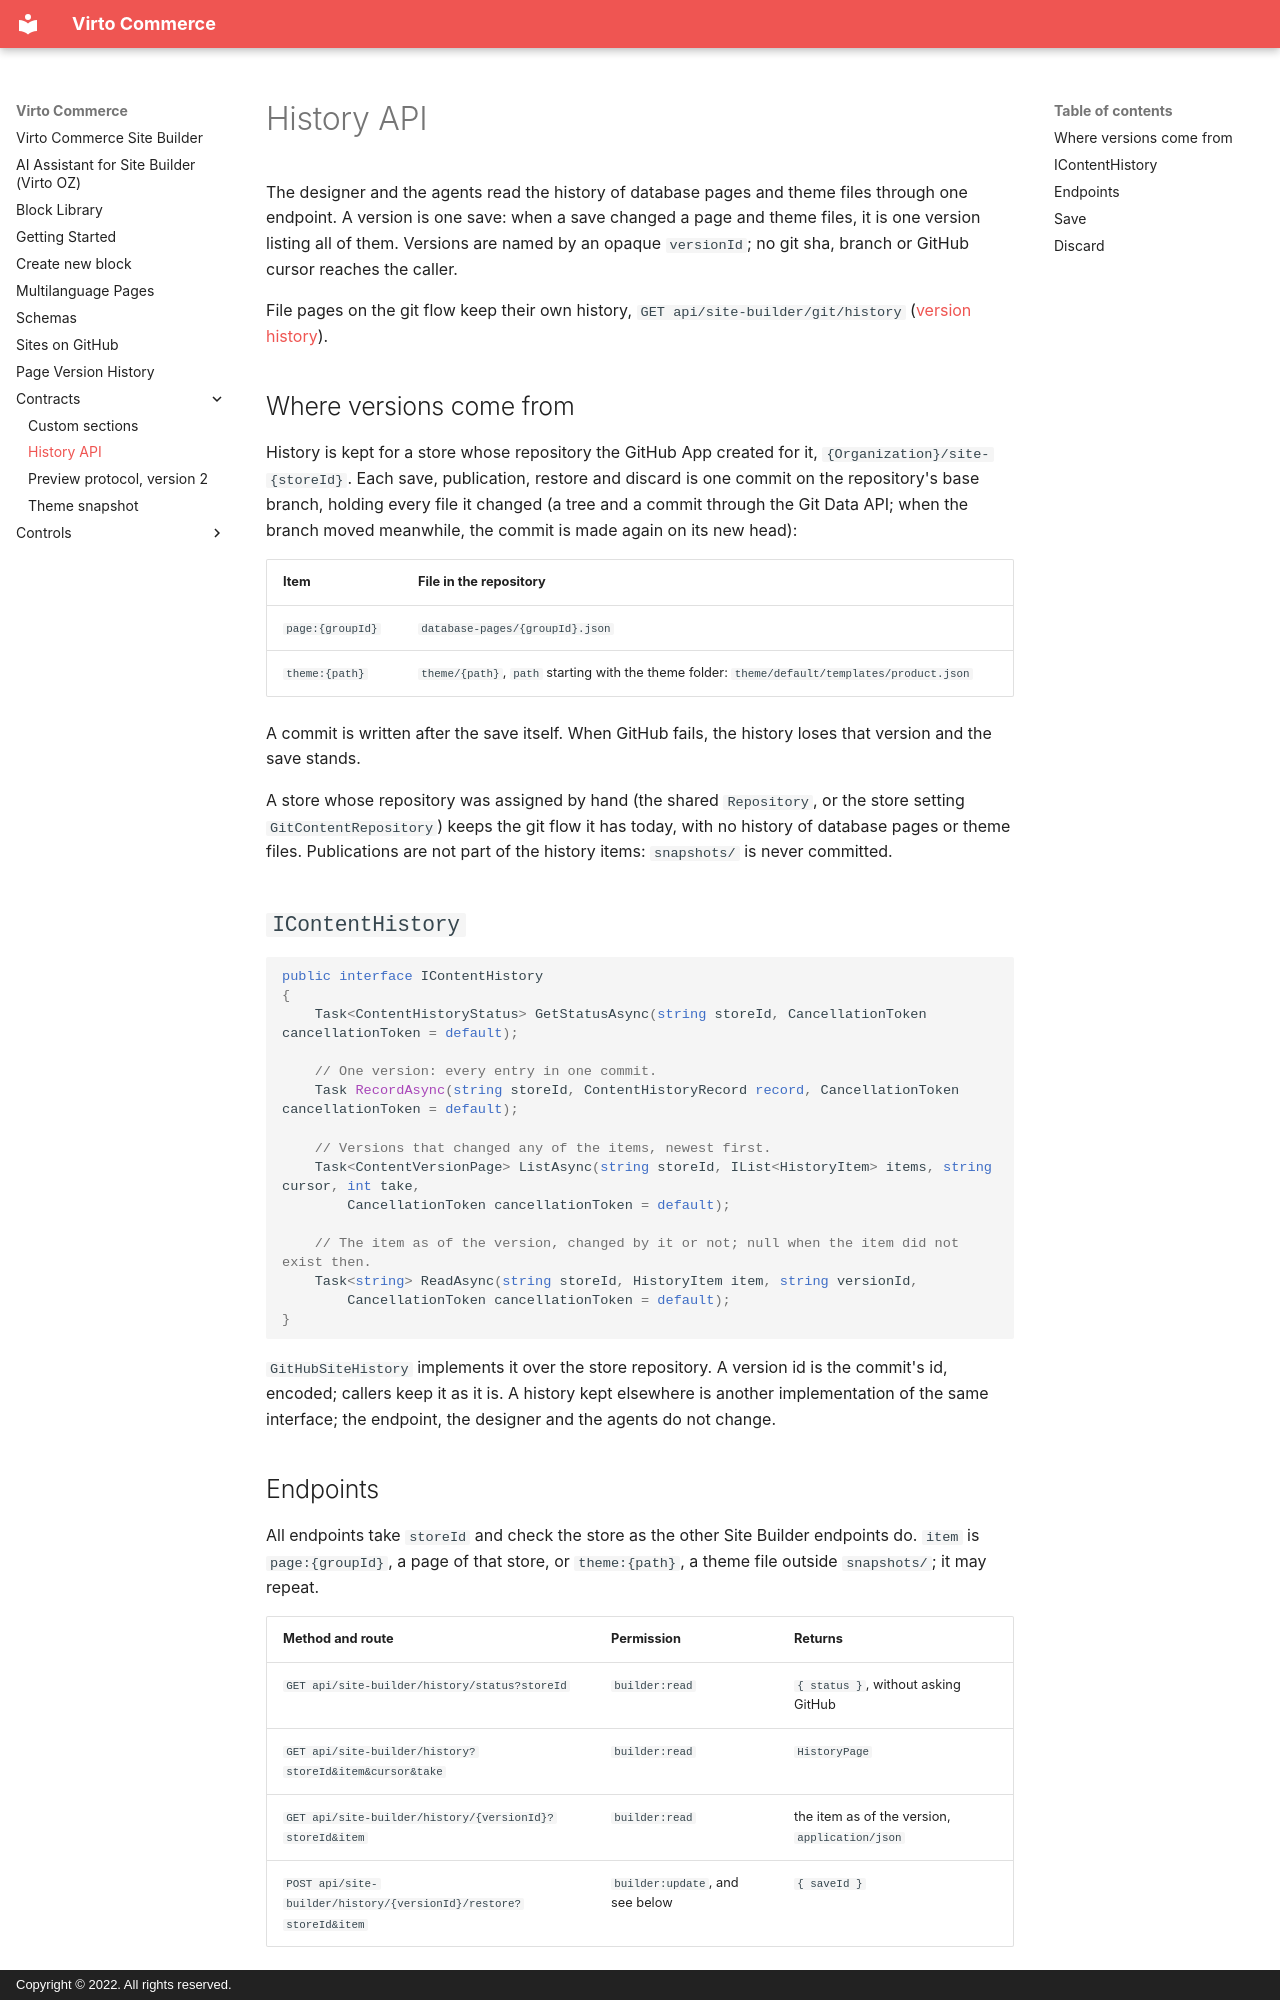

repository: VirtoCommerce/vc-module-site-builder · page: contracts/history-api/index.html · generator: mkdocs · copyright: Copyright © 2022. All rights reserved.

# History API

The designer and the agents read the history of database pages and theme files through one endpoint. A version is
one save: when a save changed a page and theme files, it is one version listing all of them. Versions are named by an
opaque `versionId`; no git sha, branch or GitHub cursor reaches the caller.

File pages on the git flow keep their own history, `GET api/site-builder/git/history`
([version history](../version-history.md)).

## Where versions come from

History is kept for a store whose repository the GitHub App created for it, `{Organization}/site-{storeId}`. Each save,
publication, restore and discard is one commit on the repository's base branch, holding every file it changed (a tree
and a commit through the Git Data API; when the branch moved meanwhile, the commit is made again on its new head):

| Item | File in the repository |
|---|---|
| `page:{groupId}` | `database-pages/{groupId}.json` |
| `theme:{path}` | `theme/{path}`, `path` starting with the theme folder: `theme/default/templates/product.json` |

A commit is written after the save itself. When GitHub fails, the history loses that version and the save stands.

A store whose repository was assigned by hand (the shared `Repository`, or the store setting
`GitContentRepository`) keeps the git flow it has today, with no history of database pages or theme files.
Publications are not part of the history items: `snapshots/` is never committed.

## `IContentHistory`

```csharp
public interface IContentHistory
{
    Task<ContentHistoryStatus> GetStatusAsync(string storeId, CancellationToken cancellationToken = default);

    // One version: every entry in one commit.
    Task RecordAsync(string storeId, ContentHistoryRecord record, CancellationToken cancellationToken = default);

    // Versions that changed any of the items, newest first.
    Task<ContentVersionPage> ListAsync(string storeId, IList<HistoryItem> items, string cursor, int take,
        CancellationToken cancellationToken = default);

    // The item as of the version, changed by it or not; null when the item did not exist then.
    Task<string> ReadAsync(string storeId, HistoryItem item, string versionId,
        CancellationToken cancellationToken = default);
}
```

`GitHubSiteHistory` implements it over the store repository. A version id is the commit's id, encoded; callers keep it
as it is. A history kept elsewhere is another implementation of
the same interface; the endpoint, the designer and the agents do not change.
